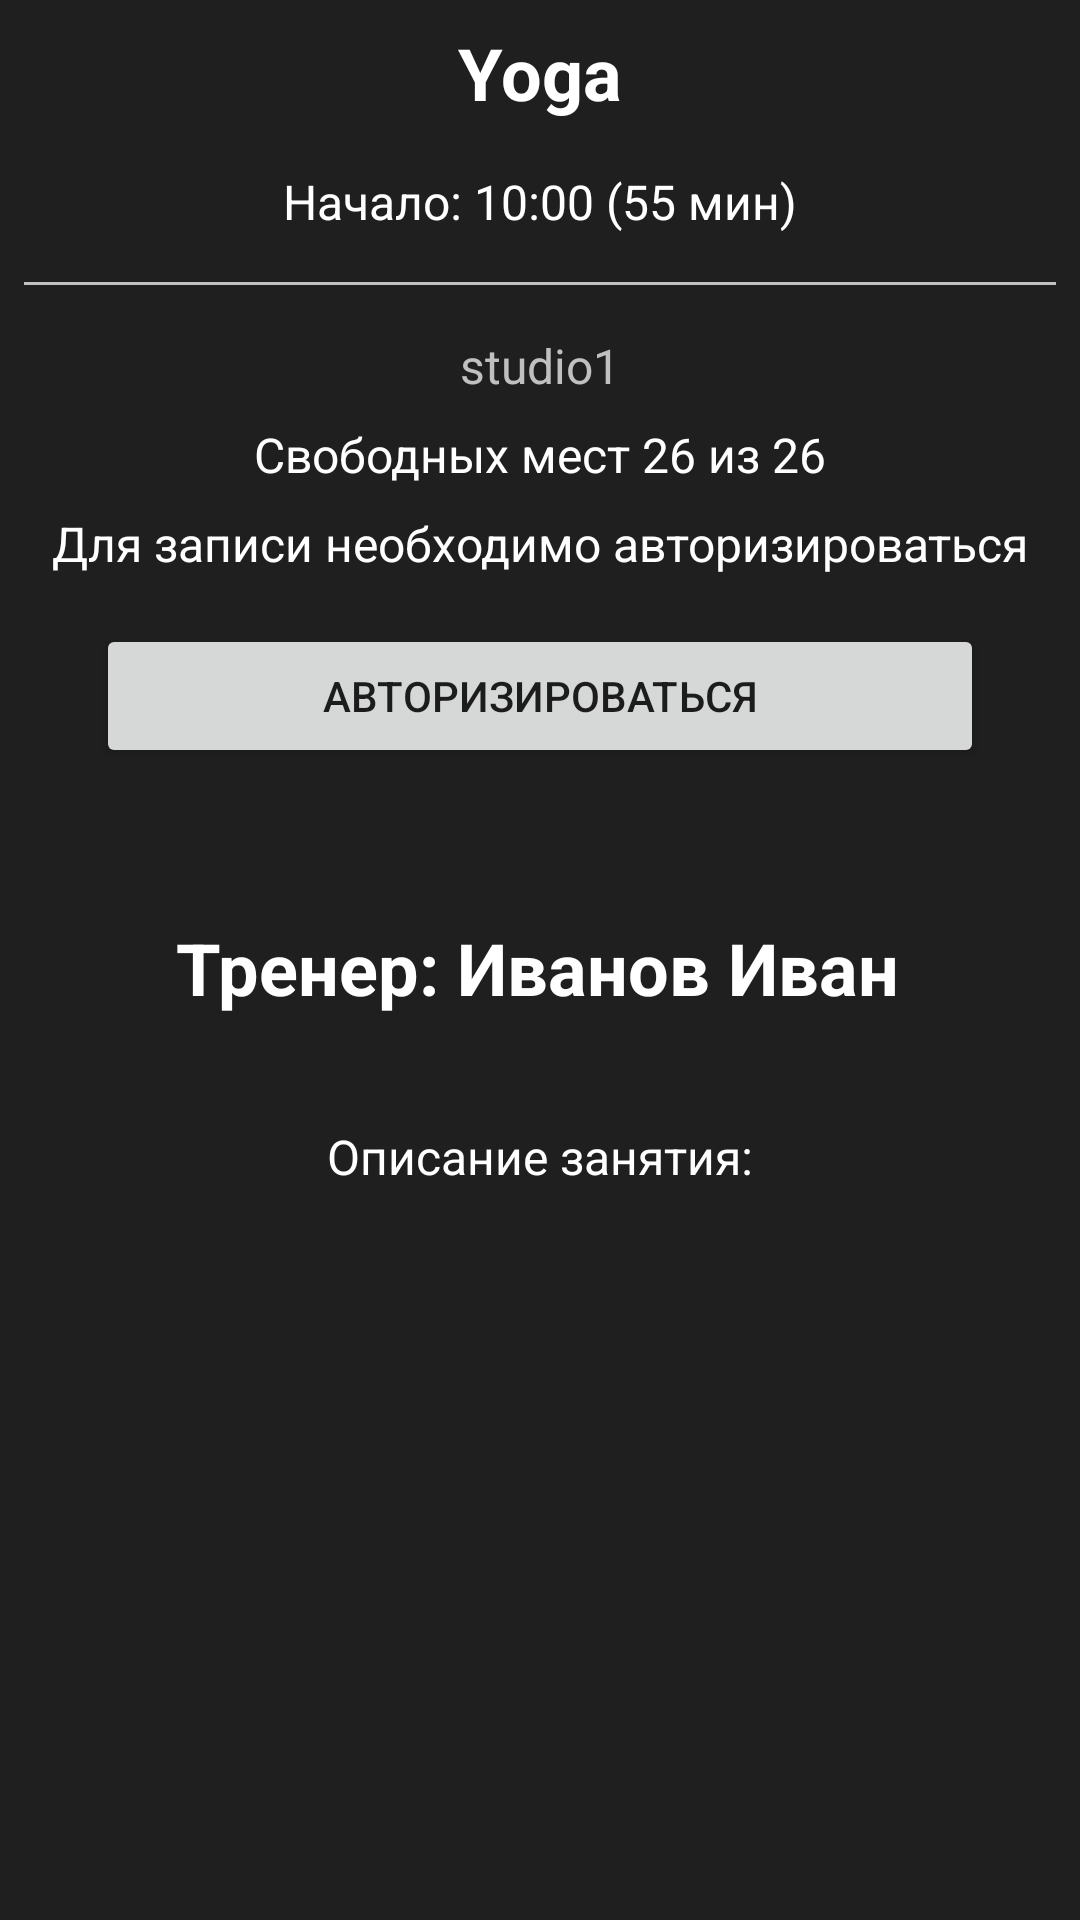

Write the Android layout XML for this screen, with the resource values it uses.
<!-- AndroidManifest.xml: application theme Theme.MyGym -->
<!-- res/layout/fragment_sport.xml -->
<?xml version="1.0" encoding="utf-8"?>
<androidx.constraintlayout.widget.ConstraintLayout xmlns:android="http://schemas.android.com/apk/res/android"
    xmlns:app="http://schemas.android.com/apk/res-auto"
    xmlns:tools="http://schemas.android.com/tools"
    android:layout_width="match_parent"
    android:layout_height="match_parent"
    android:background="@color/main_medium_dark"
    tools:context=".screen.timetable.SportFragment">


    <TextView
        android:id="@+id/title"
        android:layout_width="wrap_content"
        android:layout_height="wrap_content"
        android:layout_marginTop="8dp"
        android:text="@string/yoga"
        android:textColor="@color/white"
        android:textSize="24sp"
        android:textStyle="bold"
        app:layout_constraintEnd_toEndOf="parent"
        app:layout_constraintStart_toStartOf="parent"
        app:layout_constraintTop_toTopOf="parent" />

    <TextView
        android:id="@+id/time"
        android:layout_width="wrap_content"
        android:layout_height="wrap_content"
        android:layout_marginTop="16dp"
        android:text="@string/time_example"
        android:textColor="@color/white"
        android:textSize="16sp"
        app:layout_constraintEnd_toEndOf="parent"
        app:layout_constraintStart_toStartOf="parent"
        app:layout_constraintTop_toBottomOf="@+id/title" />

    <View
        android:id="@+id/view"
        android:layout_width="match_parent"
        android:layout_height="1dp"
        android:layout_marginStart="8dp"
        android:layout_marginTop="16dp"
        android:layout_marginEnd="8dp"
        android:background="@color/light_gray"
        app:layout_constraintEnd_toEndOf="parent"
        app:layout_constraintStart_toStartOf="parent"
        app:layout_constraintTop_toBottomOf="@+id/time" />

    <TextView
        android:id="@+id/room"
        android:layout_width="wrap_content"
        android:layout_height="wrap_content"
        android:layout_marginTop="16dp"
        android:text="@string/room_example"
        android:textColor="@color/light_gray"
        android:textSize="16sp"
        app:layout_constraintEnd_toEndOf="parent"
        app:layout_constraintStart_toStartOf="parent"
        app:layout_constraintTop_toBottomOf="@+id/view" />

    <TextView
        android:id="@+id/freePlaces"
        android:layout_width="wrap_content"
        android:layout_height="wrap_content"
        android:layout_marginTop="8dp"
        android:text="@string/free_places_example"
        android:textColor="@color/white"
        android:textSize="16sp"
        app:layout_constraintEnd_toEndOf="parent"
        app:layout_constraintStart_toStartOf="parent"
        app:layout_constraintTop_toBottomOf="@+id/room" />

    <Button
        android:id="@+id/enroll"
        android:layout_width="0dp"
        android:layout_height="wrap_content"
        android:layout_marginStart="32dp"
        android:layout_marginTop="32dp"
        android:layout_marginEnd="32dp"
        android:text="@string/enroll"
        android:visibility="gone"
        app:layout_constraintEnd_toEndOf="parent"
        app:layout_constraintStart_toStartOf="parent"
        app:layout_constraintTop_toBottomOf="@+id/freePlaces" />

    <Button
        android:id="@+id/unenroll"
        android:layout_width="0dp"
        android:layout_height="wrap_content"
        android:layout_marginStart="32dp"
        android:layout_marginTop="32dp"
        android:layout_marginEnd="32dp"
        android:text="@string/unenroll"
        android:backgroundTint="@color/sbd_red"
        android:visibility="gone"
        app:layout_constraintEnd_toEndOf="parent"
        app:layout_constraintStart_toStartOf="parent"
        app:layout_constraintTop_toBottomOf="@+id/freePlaces" />

    <TextView
        android:id="@+id/textView6"
        android:layout_width="wrap_content"
        android:layout_height="wrap_content"
        android:layout_marginTop="36dp"
        android:text="@string/description_example"
        android:textColor="@color/white"
        android:textSize="16sp"
        app:layout_constraintEnd_toEndOf="parent"
        app:layout_constraintStart_toStartOf="parent"
        app:layout_constraintTop_toBottomOf="@+id/trainerTv" />

    <TextView
        android:id="@+id/trainerTv"
        android:layout_width="wrap_content"
        android:layout_height="wrap_content"
        android:layout_marginTop="144dp"
        android:text="@string/treiner_example"
        android:textColor="@color/white"
        android:textSize="24sp"
        android:textStyle="bold"
        app:layout_constraintEnd_toEndOf="parent"
        app:layout_constraintHorizontal_bias="0.494"
        app:layout_constraintStart_toStartOf="parent"
        app:layout_constraintTop_toBottomOf="@+id/freePlaces" />

    <TextView
        android:id="@+id/descriptionText"
        android:layout_width="0dp"
        android:layout_height="wrap_content"
        android:layout_marginStart="16dp"
        android:layout_marginTop="16dp"
        android:layout_marginEnd="16dp"
        android:textAlignment="center"
        android:textColor="@color/white"
        android:textSize="16sp"
        app:layout_constraintEnd_toEndOf="parent"
        app:layout_constraintStart_toStartOf="parent"
        app:layout_constraintTop_toBottomOf="@+id/textView6" />

    <TextView
        android:id="@+id/textView9"
        android:layout_width="wrap_content"
        android:layout_height="wrap_content"
        android:layout_marginTop="8dp"
        android:text="@string/auth_text_default"
        android:textColor="@color/white"
        android:textSize="16sp"
        app:layout_constraintEnd_toEndOf="parent"
        app:layout_constraintStart_toStartOf="parent"
        app:layout_constraintTop_toBottomOf="@+id/freePlaces" />

    <Button
        android:id="@+id/goToAuthBtn"
        android:layout_width="0dp"
        android:layout_height="wrap_content"
        android:layout_marginStart="32dp"
        android:layout_marginTop="16dp"
        android:layout_marginEnd="32dp"
        android:text="@string/auth_btn_text"
        app:layout_constraintEnd_toEndOf="parent"
        app:layout_constraintStart_toStartOf="parent"
        app:layout_constraintTop_toBottomOf="@+id/textView9" />
</androidx.constraintlayout.widget.ConstraintLayout>
<!-- resources referenced by this layout -->
<resources>
  <color name="light_gray">#C0C0C0</color>
  <color name="main_medium_dark">#201F1F</color>
  <color name="sbd_red">#e30e21</color>
  <color name="white">#FFFFFFFF</color>
  <string name="auth_btn_text">авторизироваться</string>
  <string name="auth_text_default">Для записи необходимо авторизироваться</string>
  <string name="description_example">Описание занятия:</string>
  <string name="enroll">записаться</string>
  <string name="free_places_example">Свободных мест 26 из 26</string>
  <string name="room_example">studio1</string>
  <string name="time_example">Начало: 10:00 (55 мин)</string>
  <string name="treiner_example">Тренер: Иванов Иван</string>
  <string name="unenroll">отписаться</string>
  <string name="yoga">Yoga</string>
  <style name="Theme.MyGym" parent="Theme.AppCompat.Light.NoActionBar">
          
          <item name="colorPrimary">@color/main_deep_dark</item>
          <item name="colorPrimaryVariant">@color/black</item>
          <item name="colorOnPrimary">@color/white</item>
          
          <item name="colorSecondary">@color/teal_200</item>
          <item name="colorSecondaryVariant">@color/teal_700</item>
          <item name="colorOnSecondary">@color/black</item>
          
          <item name="android:statusBarColor" tools:targetApi="l">?attr/colorPrimaryVariant</item>
          
      </style>
  <color name="main_deep_dark">#191818</color>
  <color name="black">#FF000000</color>
  <color name="teal_200">#FF03DAC5</color>
  <color name="teal_700">#FF018786</color>
</resources>
